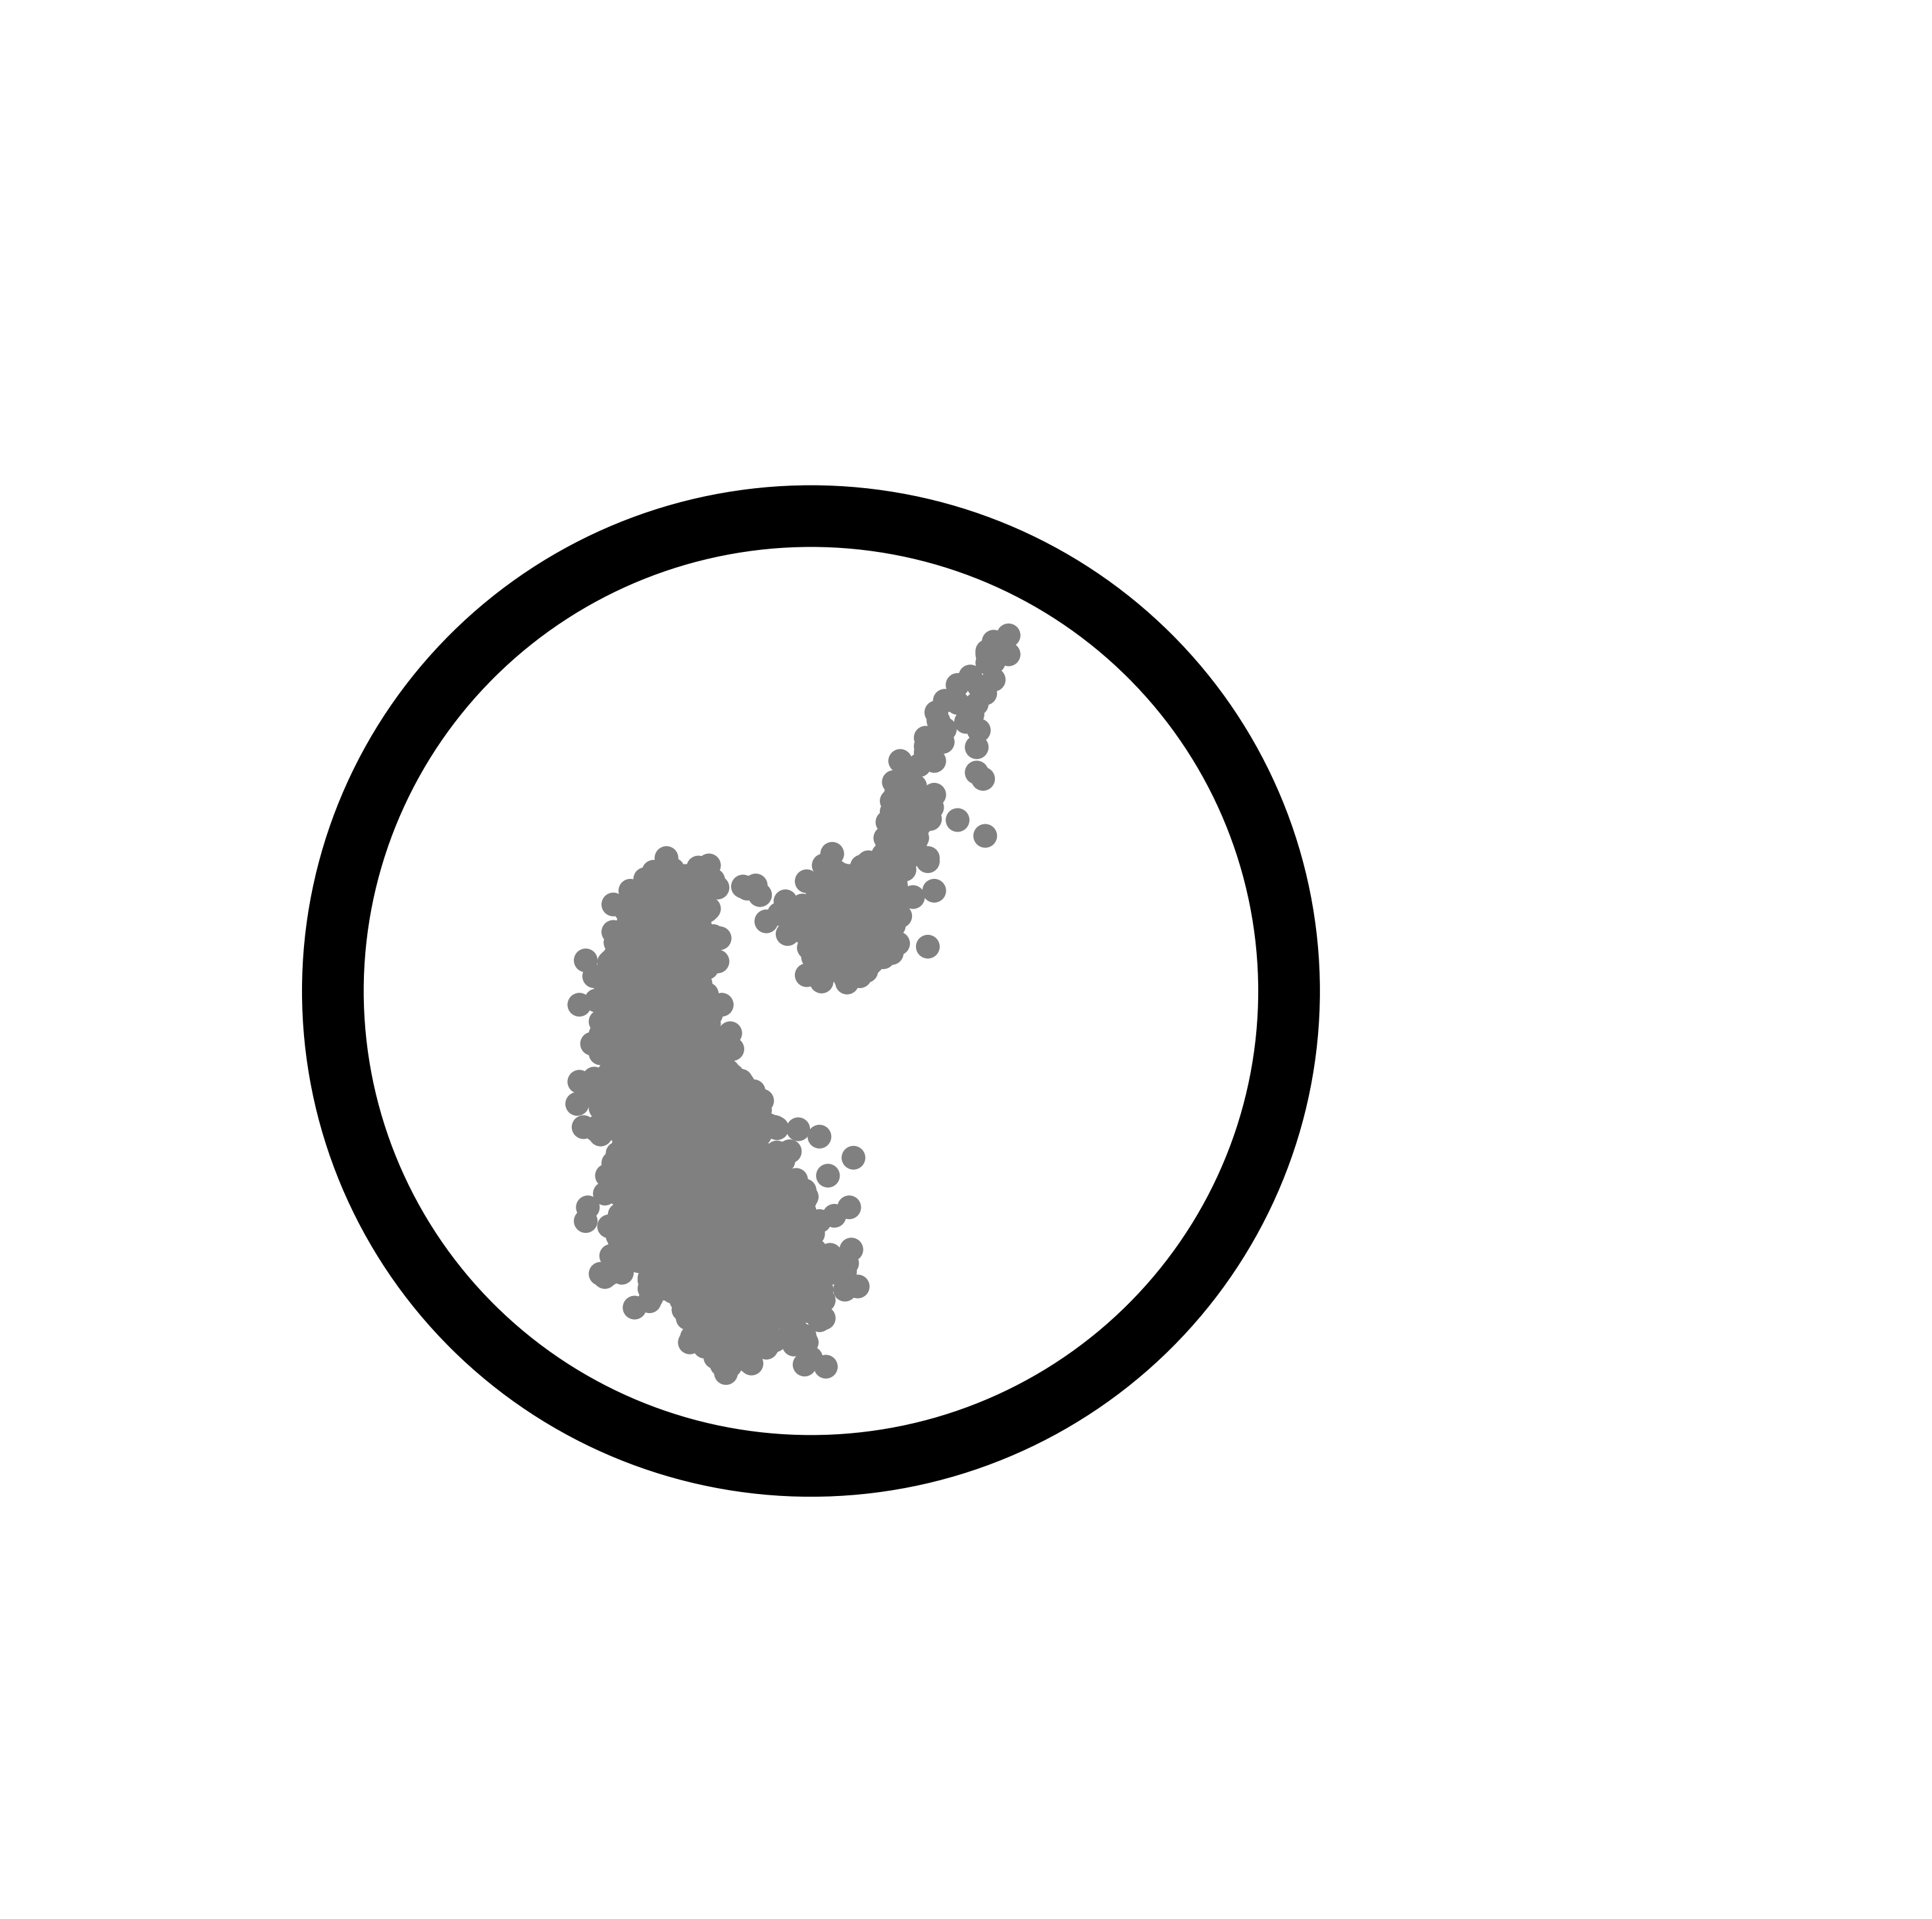

Recreate this plot in Python.
import numpy as np
import matplotlib.pyplot as plt
from matplotlib.patches import Ellipse

cmd_xy = []
with open("asteca_icon.dat", "r") as f:
    for line in f:
        line_split = line.split()
        cmd_xy.append([float(line_split[1]), float(line_split[0])])
cmd_xy = np.array(cmd_xy).T

fig = plt.figure(figsize=(25, 25))
ax = fig.add_subplot(111, aspect='auto')
ax.set_axis_off()
plt.scatter(cmd_xy[0], cmd_xy[1], c='grey', s=300, edgecolor='none')
e = Ellipse(xy=(0.77, 19.3), width=4.5, height=9, angle=0., lw=45, fc='None',
            edgecolor='k')
ax.add_artist(e)
plt.xlim(-3., 6)
plt.ylim(28, 10)
plt.savefig('asteca_icon.png', dpi=150, bbox_inches='tight', transparent=True)


# # Favicon
# fig = plt.figure(figsize=(10, 10))
# ax = fig.add_subplot(111, aspect="auto")
# ax.set_axis_off()
# plt.scatter(cmd_xy[0], cmd_xy[1], c="k", s=300, edgecolor="none")
# xc = (cmd_xy[0].min() + cmd_xy[0].max()) * 0.5
# yc = (cmd_xy[1].min() + cmd_xy[1].max()) * 0.5
# # 0.68, 20.37
# plt.xlim(xc - 1.5, xc + 1.5)
# plt.ylim(yc + 4, yc - 4)
# # plt.gca().invert_yaxis()
# # plt.show()
# plt.savefig("asteca_icon.png", dpi=300, bbox_inches="tight", transparent=True)
